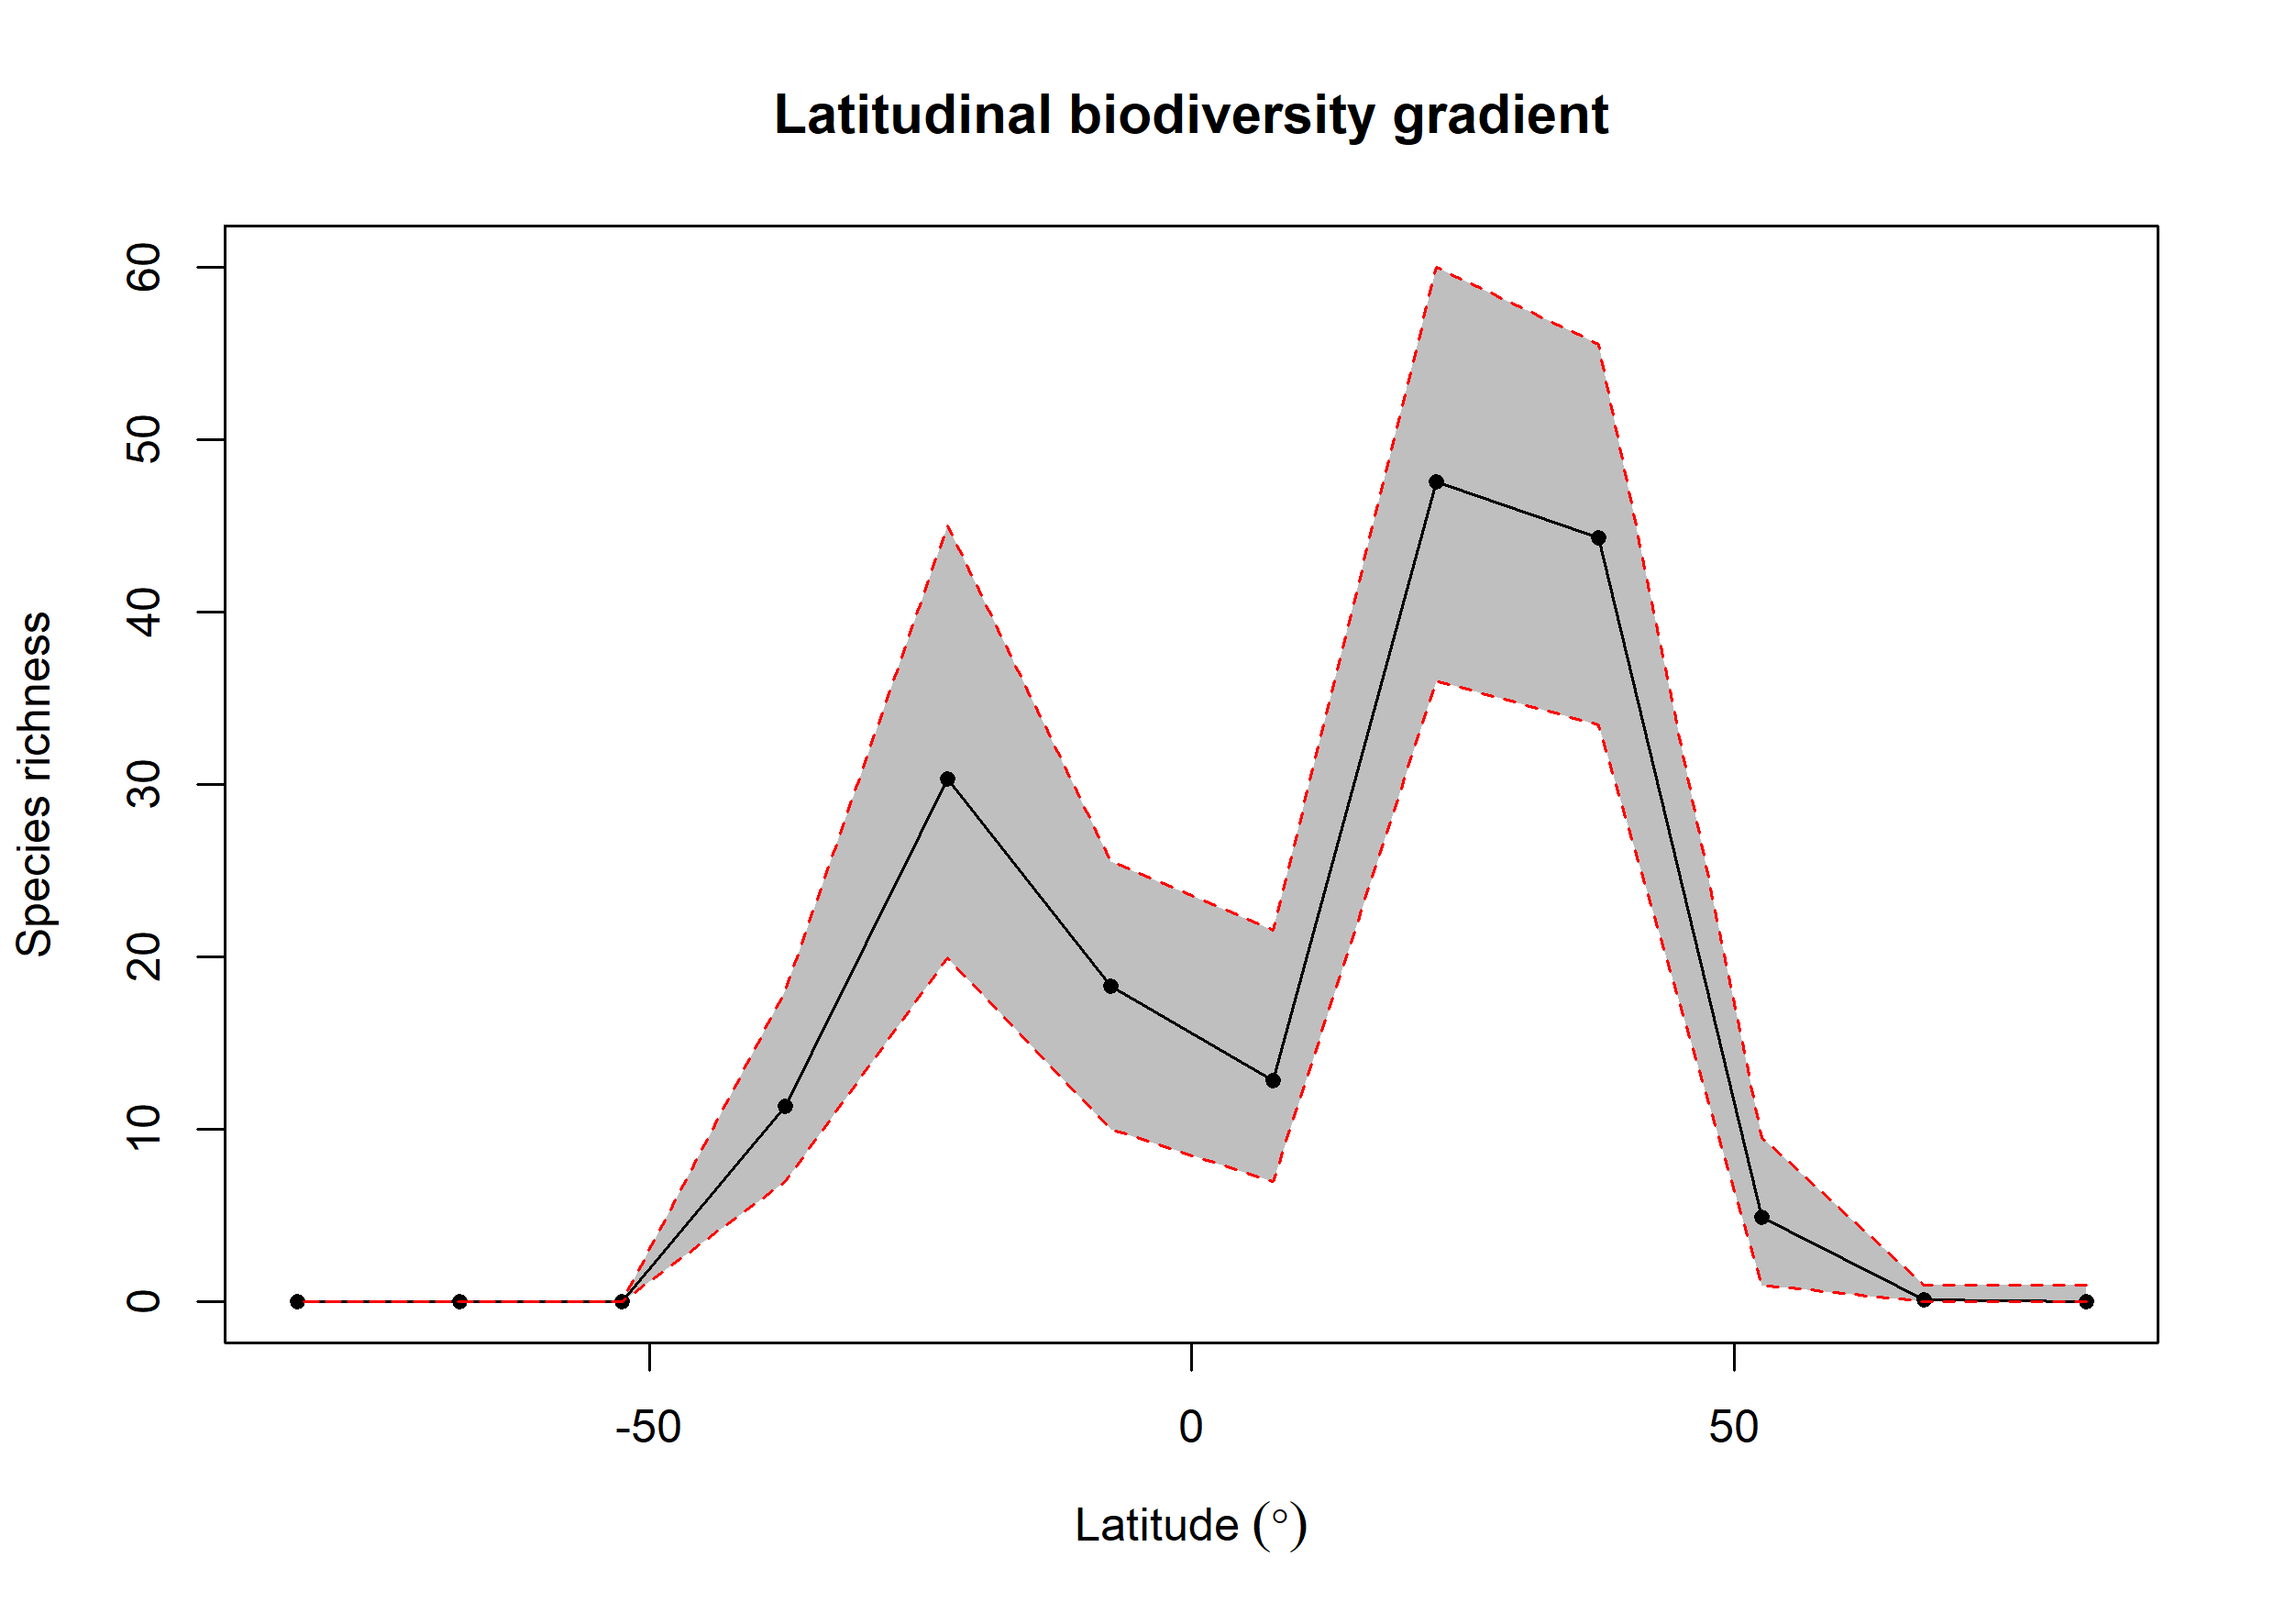

Data behind this chart, as committed beside it:
bin, max, min, mid, hemisphere, mean_richness, CI.Lower, CI.Upper
1, 90, 75, 82.5, N, 0.04, 0, 1
2, 75, 60, 67.5, N, 0.15, 0, 1
3, 60, 45, 52.5, N, 4.92, 1, 9.525
4, 45, 30, 37.5, N, 44.32, 33.48, 55.52
5, 30, 15, 22.5, N, 47.55, 36, 60
6, 15, 0, 7.5, N, 12.83, 7, 21.52
7, 0, -15, -7.5, S, 18.31, 10, 25.52
8, -15, -30, -22.5, S, 30.3, 19.95, 45
9, -30, -45, -37.5, S, 11.34, 7, 18.05
10, -45, -60, -52.5, S, 0, 0, 0
11, -60, -75, -67.5, S, 0, 0, 0
12, -75, -90, -82.5, S, 0, 0, 0
